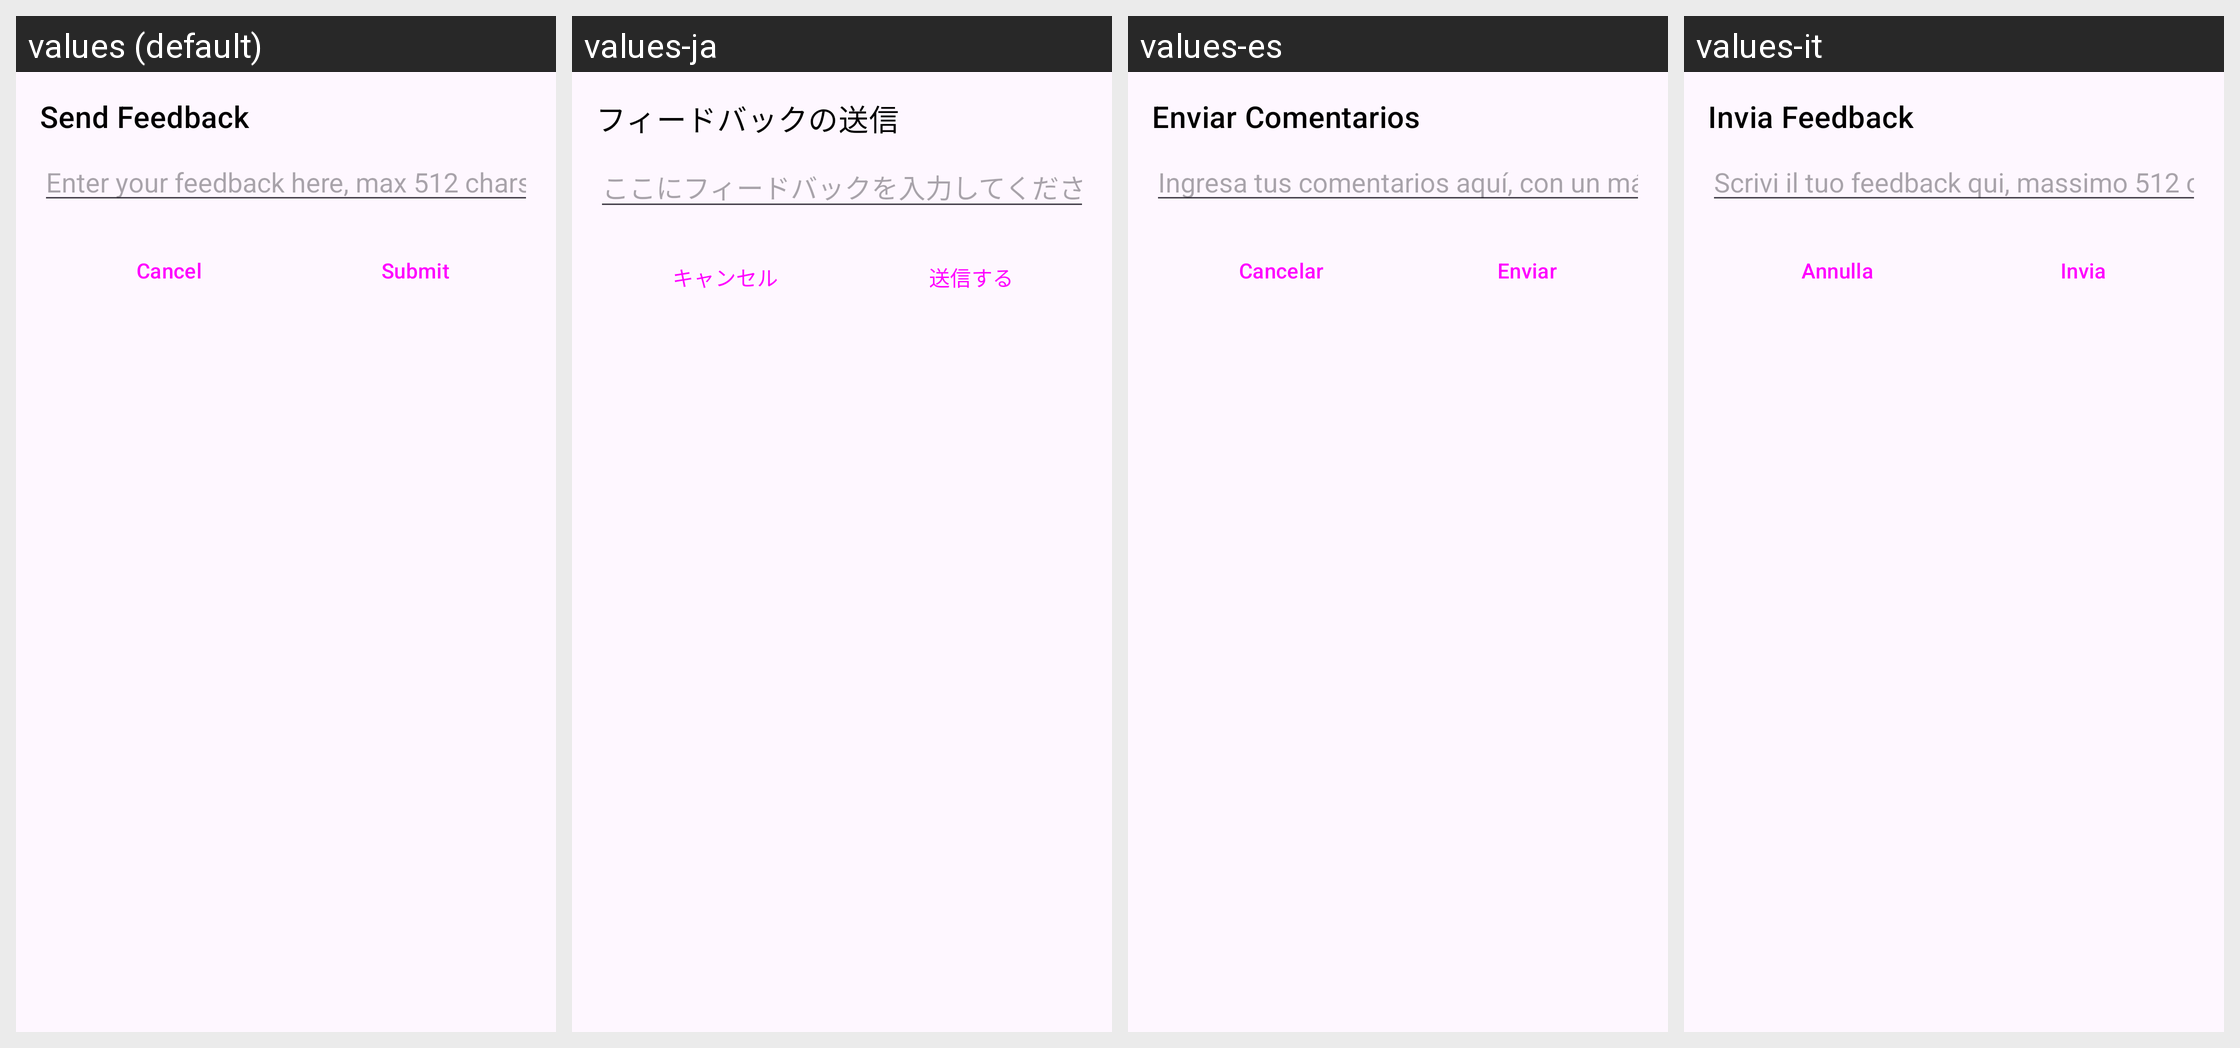

Translations of the strings shown on this Android screen, per locale in the grid:
Android screen res/layout/dialog_feedback.xml rendered under 4 locales, left to right: values (default), values-ja, values-es, values-it. Device: Nexus 5 (rendered at 1080×1920; each locale shown at half size, 540×960, under a caption strip naming it); theme Theme.RobuxEarny.
Other locales in the repository, not shown: values-pt, values-pt-rBR.
Strings drawn on this screen, with the default value and each locale's value (text and hints the layout hard-codes, and strings that could not be matched under every locale, appear in the picture but are not listed):

send_feedback
  values: Send Feedback
  values-ja: フィードバックの送信
  values-es: Enviar Comentarios
  values-it: Invia Feedback

feedback_desc
  values: Enter your feedback here, max 512 chars
  values-ja: ここにフィードバックを入力してください、最大512文字
  values-es: Ingresa tus comentarios aquí, con un máximo de 512 caracteres
  values-it: Scrivi il tuo feedback qui, massimo 512 caratteri

cancel
  values: Cancel
  values-ja: キャンセル
  values-es: Cancelar
  values-it: Annulla

submit
  values: Submit
  values-ja: 送信する
  values-es: Enviar
  values-it: Invia
